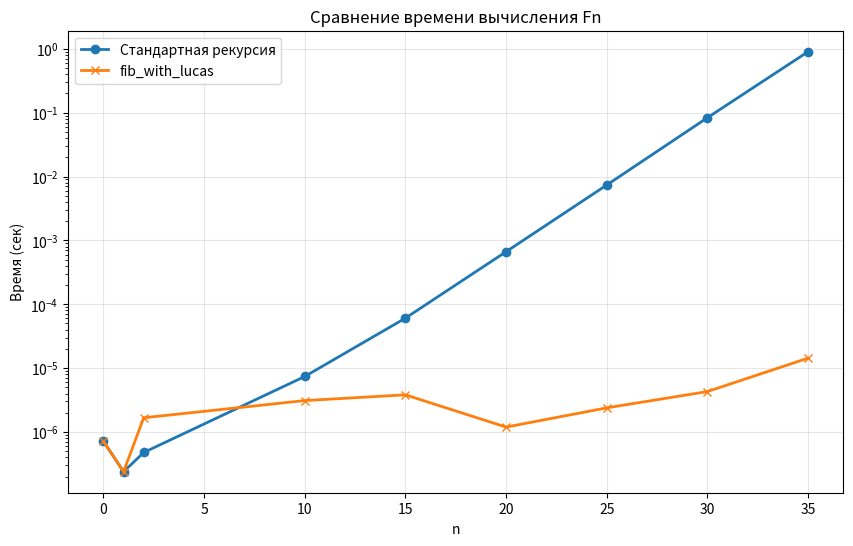

Python code for this plot:
from functools import lru_cache
import matplotlib.pyplot as plt
import time

def fibonacci(n):
    if n == 0:
        return 0
    elif n == 1:
        return 1
    else:
        return fibonacci(n-1) + fibonacci(n-2)

def lucas(n):
    if n == 0:
        return 2
    elif n == 1:
        return 1
    else:
        return lucas(n-1) + lucas(n-2)

@lru_cache(maxsize=None)
def lucas_fast(n):
    if n == 0: 
        return 2
    if n == 1: 
        return 1
    return lucas_fast(n-1) + lucas_fast(n-2)

@lru_cache(maxsize=None)
def fib_with_lucas(n):
    if n == 0: 
        return 0
    if n == 1: 
        return 1
    i = n // 2
    j = n - i
    return (fib_with_lucas(i) * lucas_fast(j) + fib_with_lucas(j) * lucas_fast(i)) // 2

def measure_time(func, n):
    start_time = time.time()
    result = func(n)
    end_time = time.time()
    return end_time - start_time, result

def compare_methods():
    Ns = [0, 1, 2, 10, 15, 20, 25, 30, 35]
    times_std = []
    times_fast = []
    
    for n in Ns:
        time_std, result_std = measure_time(fibonacci, n)
        times_std.append(time_std)
        
        time_fast, result_fast = measure_time(fib_with_lucas, n)
        times_fast.append(time_fast)
        
        match = result_std == result_fast
        
        print(f"{n}\t{time_std:.6f}\t{time_fast:.6f}\t{match}")
    
    return Ns, times_std, times_fast

def plot_results(Ns, times_std, times_fast):
    plt.figure(figsize=(10, 6))
    plt.plot(Ns, times_std, label='Стандартная рекурсия', marker='o', linewidth=2)
    plt.plot(Ns, times_fast, label='fib_with_lucas', marker='x', linewidth=2)
    plt.yscale('log')  
    plt.xlabel('n')
    plt.ylabel('Время (сек)')
    plt.title('Сравнение времени вычисления Fn')
    plt.legend()
    plt.grid(True, alpha=0.3)
    plt.show()

if __name__ == "__main__":
    Ns, times_std, times_fast = compare_methods()
    plot_results(Ns, times_std, times_fast)
